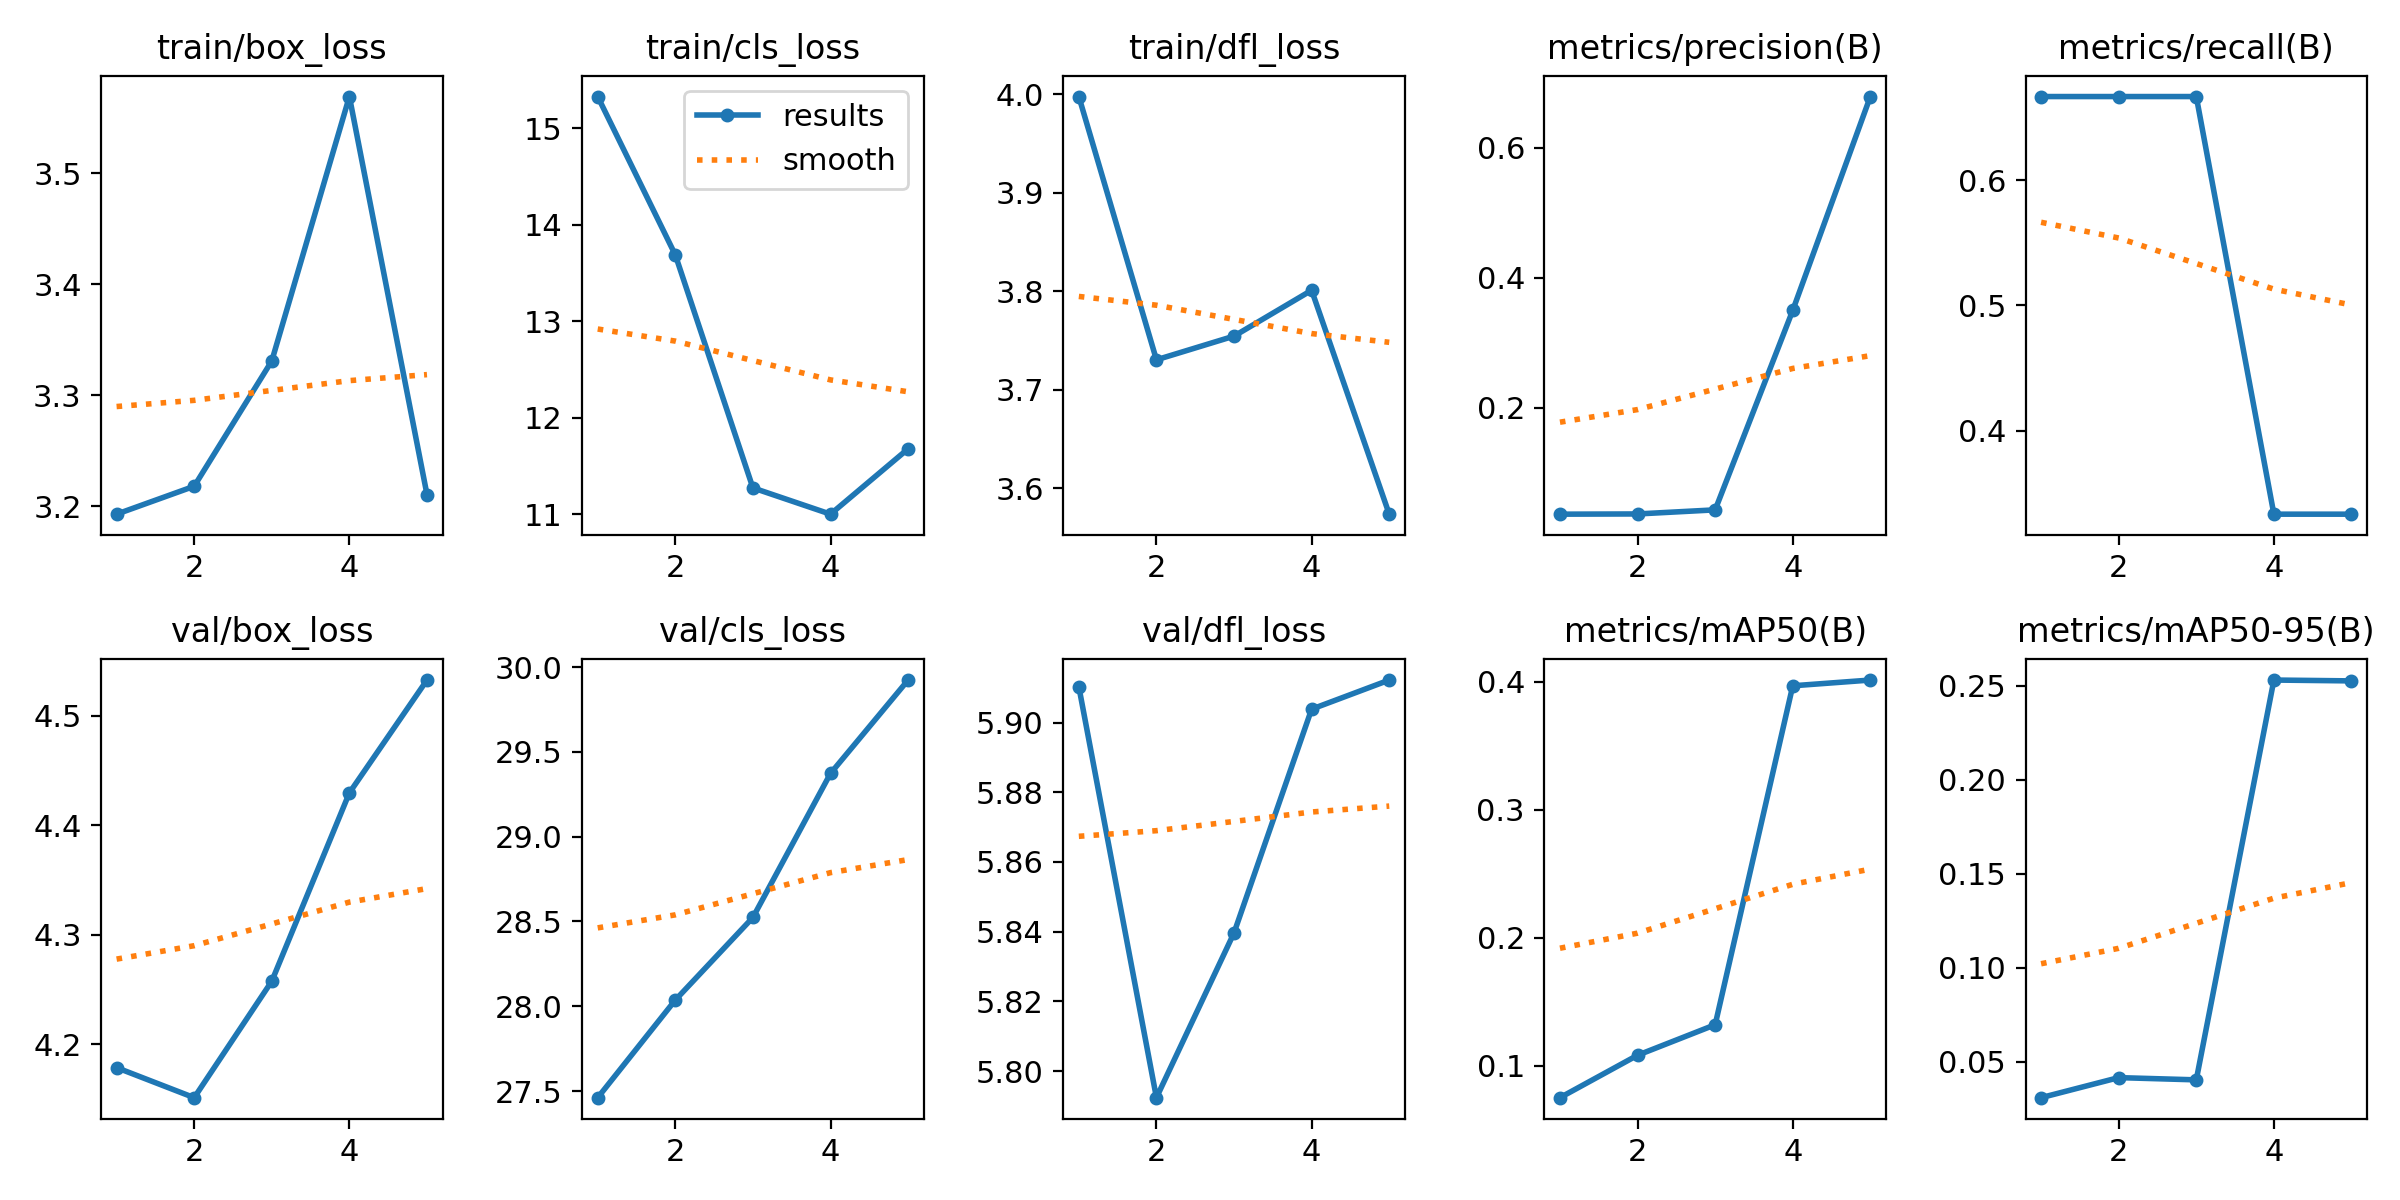

The data file committed next to this chart (first rows):
epoch, time, train/box_loss, train/cls_loss, train/dfl_loss, metrics/precision(B), metrics/recall(B), metrics/mAP50(B), metrics/mAP50-95(B), val/box_loss, val/cls_loss, val/dfl_loss, lr/pg0, lr/pg1, lr/pg2
1, 4.233, 3.193, 15.33, 3.998, 0.03591, 0.6667, 0.07503, 0.03084, 4.179, 27.46, 5.91, 0, 0, 0
2, 8.827, 3.218, 13.69, 3.73, 0.03625, 0.6667, 0.1082, 0.04151, 4.151, 28.04, 5.792, 1.604e-05, 1.604e-05, 1.604e-05
3, 14.17, 3.331, 11.27, 3.754, 0.04256, 0.6667, 0.132, 0.04032, 4.258, 28.52, 5.84, 2.416e-05, 2.416e-05, 2.416e-05
4, 18.2, 3.569, 11, 3.801, 0.3497, 0.3333, 0.397, 0.253, 4.429, 29.37, 5.904, 2.436e-05, 2.436e-05, 2.436e-05
5, 22.42, 3.211, 11.68, 3.573, 0.6788, 0.3333, 0.4015, 0.2526, 4.532, 29.92, 5.912, 1.664e-05, 1.664e-05, 1.664e-05
